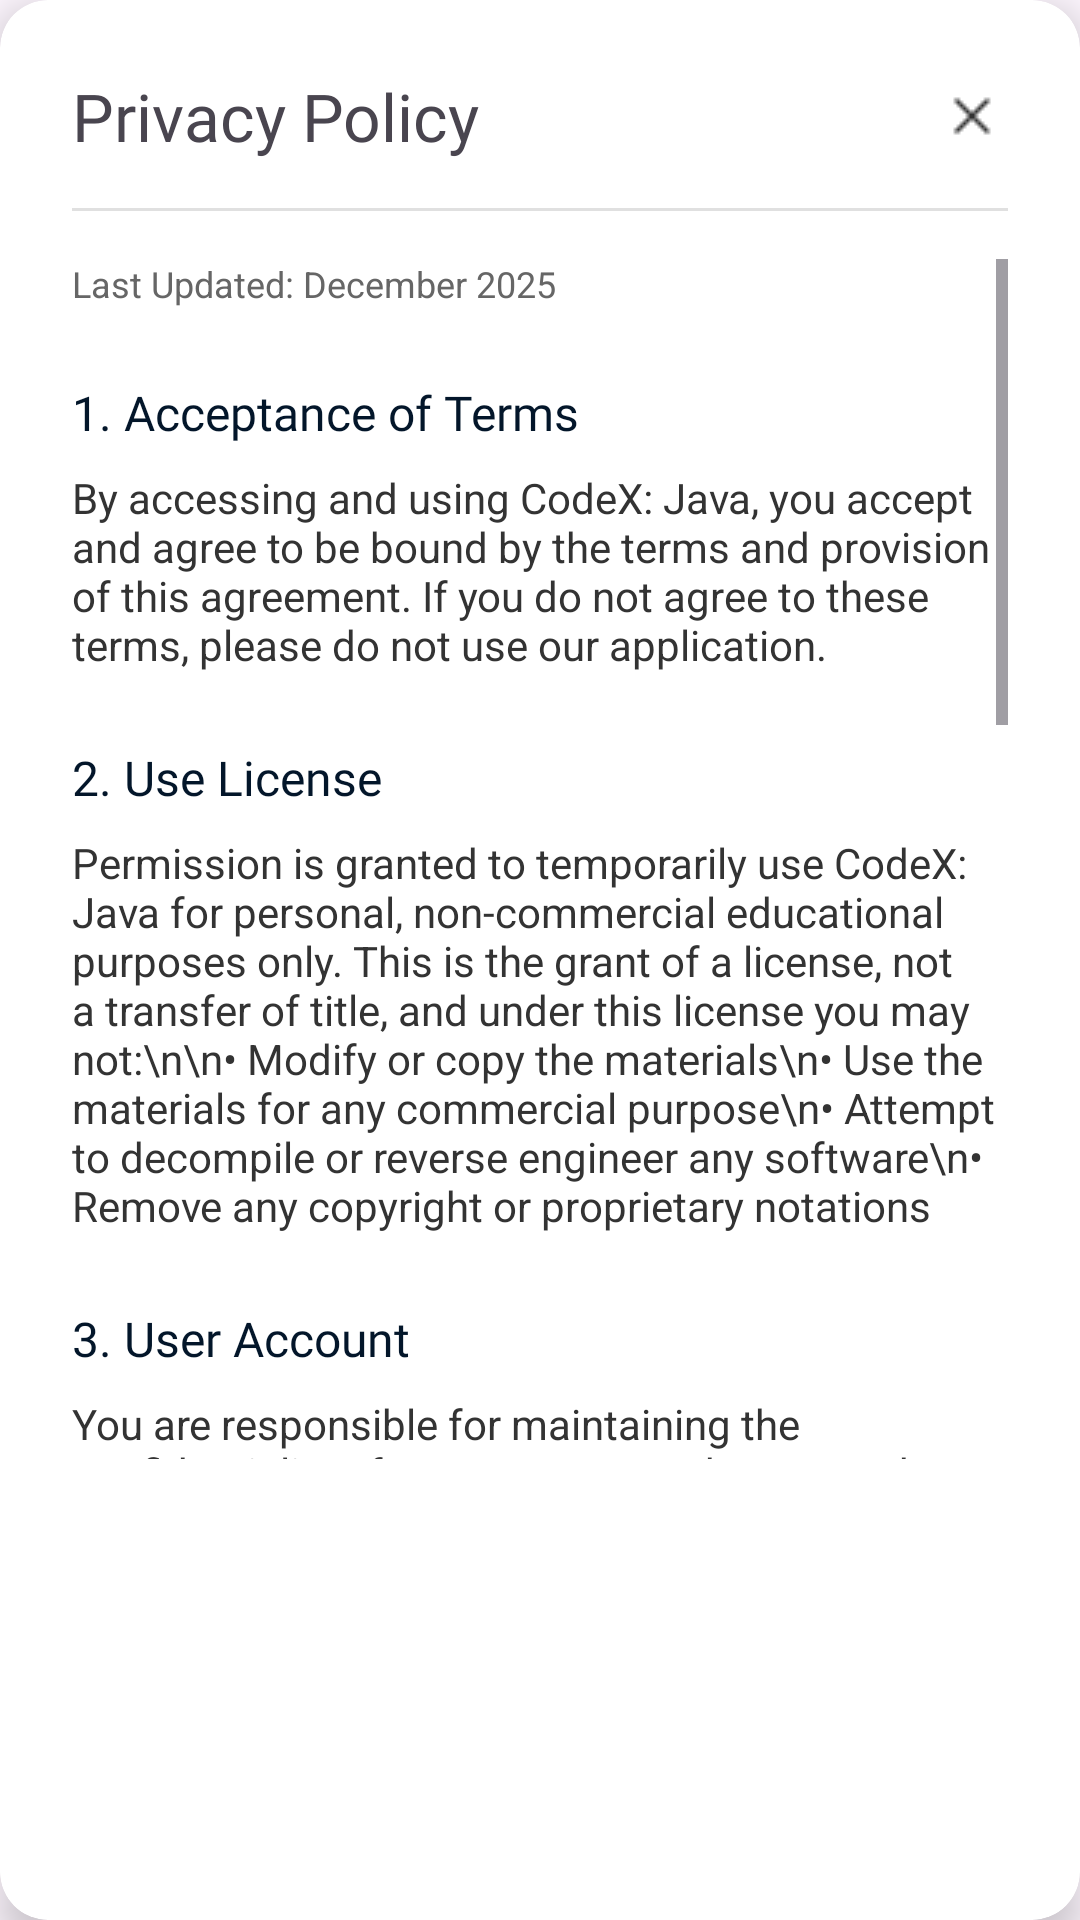

Produce the Android XML layout that renders to this screen, including the resource entries it uses.
<!-- AndroidManifest.xml: application theme Theme.Codex -->
<!-- res/layout/dialog_privacy_policy.xml -->
<?xml version="1.0" encoding="utf-8"?>
<androidx.cardview.widget.CardView
    xmlns:android="http://schemas.android.com/apk/res/android"
    xmlns:app="http://schemas.android.com/apk/res-auto"
    xmlns:tools="http://schemas.android.com/tools"
    android:layout_width="match_parent"
    android:layout_height="wrap_content"
    android:layout_margin="20dp"
    app:cardCornerRadius="16dp"
    app:cardElevation="8dp">

    <LinearLayout
        android:layout_width="match_parent"
        android:layout_height="wrap_content"
        android:orientation="vertical"
        android:padding="24dp">

        
        <RelativeLayout
            android:layout_width="match_parent"
            android:layout_height="wrap_content"
            android:layout_marginBottom="16dp">

            <TextView
                android:id="@+id/dialog_title"
                android:layout_width="wrap_content"
                android:layout_height="wrap_content"
                android:text="Privacy Policy"
                android:textSize="22sp"
                android:fontFamily="@font/roboto_bold"
                android:layout_centerVertical="true"
                tools:ignore="HardcodedText" />

            <ImageView
                android:id="@+id/close_button"
                android:background="@drawable/close"
                android:layout_width="24dp"
                android:layout_height="24dp"
                android:layout_alignParentEnd="true"
                android:layout_centerVertical="true"
                android:contentDescription="Close"
                tools:ignore="HardcodedText" />

        </RelativeLayout>

        
        <View
            android:layout_width="match_parent"
            android:layout_height="1dp"
            android:background="#E0E0E0"
            android:layout_marginBottom="16dp" />

        
        <ScrollView
            android:layout_width="match_parent"
            android:layout_height="400dp">

            <LinearLayout
                android:layout_width="match_parent"
                android:layout_height="wrap_content"
                android:orientation="vertical">

                <TextView
                    android:layout_width="match_parent"
                    android:layout_height="wrap_content"
                    android:text="Last Updated: December 2025"
                    android:textSize="12sp"
                    android:textColor="#666666"
                    android:layout_marginBottom="16dp"
                    tools:ignore="HardcodedText" />

                <TextView
                    android:layout_width="match_parent"
                    android:layout_height="wrap_content"
                    android:text="1. Acceptance of Terms"
                    android:textSize="16sp"
                    android:fontFamily="@font/roboto_bold"
                    android:textColor="#03162A"
                    android:layout_marginTop="8dp"
                    tools:ignore="HardcodedText" />

                <TextView
                    android:layout_width="match_parent"
                    android:layout_height="wrap_content"
                    android:text="By accessing and using CodeX: Java, you accept and agree to be bound by the terms and provision of this agreement. If you do not agree to these terms, please do not use our application."
                    android:textSize="14sp"
                    android:textColor="#333333"
                    android:layout_marginTop="8dp"
                    android:layout_marginBottom="16dp"
                    tools:ignore="HardcodedText" />

                <TextView
                    android:layout_width="match_parent"
                    android:layout_height="wrap_content"
                    android:text="2. Use License"
                    android:textSize="16sp"
                    android:fontFamily="@font/roboto_bold"
                    android:textColor="#03162A"
                    android:layout_marginTop="8dp"
                    tools:ignore="HardcodedText" />

                <TextView
                    android:layout_width="match_parent"
                    android:layout_height="wrap_content"
                    android:text="Permission is granted to temporarily use CodeX: Java for personal, non-commercial educational purposes only. This is the grant of a license, not a transfer of title, and under this license you may not:\n\n• Modify or copy the materials\n• Use the materials for any commercial purpose\n• Attempt to decompile or reverse engineer any software\n• Remove any copyright or proprietary notations"
                    android:textSize="14sp"
                    android:textColor="#333333"
                    android:layout_marginTop="8dp"
                    android:layout_marginBottom="16dp"
                    tools:ignore="HardcodedText" />

                <TextView
                    android:layout_width="match_parent"
                    android:layout_height="wrap_content"
                    android:text="3. User Account"
                    android:textSize="16sp"
                    android:fontFamily="@font/roboto_bold"
                    android:textColor="#03162A"
                    android:layout_marginTop="8dp"
                    tools:ignore="HardcodedText" />

                <TextView
                    android:layout_width="match_parent"
                    android:layout_height="wrap_content"
                    android:text="You are responsible for maintaining the confidentiality of your account and password. You agree to accept responsibility for all activities that occur under your account. You must notify us immediately of any unauthorized use of your account."
                    android:textSize="14sp"
                    android:textColor="#333333"
                    android:layout_marginTop="8dp"
                    android:layout_marginBottom="16dp"
                    tools:ignore="HardcodedText" />

                <TextView
                    android:layout_width="match_parent"
                    android:layout_height="wrap_content"
                    android:text="4. Acceptable Use"
                    android:textSize="16sp"
                    android:fontFamily="@font/roboto_bold"
                    android:textColor="#03162A"
                    android:layout_marginTop="8dp"
                    tools:ignore="HardcodedText" />

                <TextView
                    android:layout_width="match_parent"
                    android:layout_height="wrap_content"
                    android:text="You agree not to use CodeX: Java to:\n\n• Violate any applicable laws or regulations\n• Infringe on intellectual property rights\n• Distribute malware or harmful code\n• Harass or harm other users\n• Attempt to gain unauthorized access to our systems"
                    android:textSize="14sp"
                    android:textColor="#333333"
                    android:layout_marginTop="8dp"
                    android:layout_marginBottom="16dp"
                    tools:ignore="HardcodedText" />

                <TextView
                    android:layout_width="match_parent"
                    android:layout_height="wrap_content"
                    android:text="5. Content Ownership"
                    android:textSize="16sp"
                    android:fontFamily="@font/roboto_bold"
                    android:textColor="#03162A"
                    android:layout_marginTop="8dp"
                    tools:ignore="HardcodedText" />

                <TextView
                    android:layout_width="match_parent"
                    android:layout_height="wrap_content"
                    android:text="All content provided through CodeX: Java, including lessons, exercises, and assessments, are owned by us and are protected by copyright laws. Your learning progress and submissions remain your intellectual property."
                    android:textSize="14sp"
                    android:textColor="#333333"
                    android:layout_marginTop="8dp"
                    android:layout_marginBottom="16dp"
                    tools:ignore="HardcodedText" />

                <TextView
                    android:layout_width="match_parent"
                    android:layout_height="wrap_content"
                    android:text="6. Termination"
                    android:textSize="16sp"
                    android:fontFamily="@font/roboto_bold"
                    android:textColor="#03162A"
                    android:layout_marginTop="8dp"
                    tools:ignore="HardcodedText" />

                <TextView
                    android:layout_width="match_parent"
                    android:layout_height="wrap_content"
                    android:text="We may terminate or suspend your account immediately, without prior notice, for any breach of these Terms. Upon termination, your right to use the application will immediately cease."
                    android:textSize="14sp"
                    android:textColor="#333333"
                    android:layout_marginTop="8dp"
                    android:layout_marginBottom="16dp"
                    tools:ignore="HardcodedText" />

                <TextView
                    android:layout_width="match_parent"
                    android:layout_height="wrap_content"
                    android:text="7. Changes to Terms"
                    android:textSize="16sp"
                    android:fontFamily="@font/roboto_bold"
                    android:textColor="#03162A"
                    android:layout_marginTop="8dp"
                    tools:ignore="HardcodedText" />

                <TextView
                    android:layout_width="match_parent"
                    android:layout_height="wrap_content"
                    android:text="We reserve the right to modify these terms at any time. We will notify users of any material changes. Your continued use of CodeX: Java after changes constitutes acceptance of the modified terms."
                    android:textSize="14sp"
                    android:textColor="#333333"
                    android:layout_marginTop="8dp"
                    android:layout_marginBottom="16dp"
                    tools:ignore="HardcodedText" />

            </LinearLayout>
        </ScrollView>

    </LinearLayout>

</androidx.cardview.widget.CardView>
<!-- resources referenced by this layout -->
<resources>
  <!-- drawable close: png bitmap (drawable, 249 bytes) -->
  <style name="Theme.Codex" parent="Base.Theme.Codex" />
  <style name="Base.Theme.Codex" parent="Theme.Material3.DayNight.NoActionBar">
          
          
      </style>
</resources>
